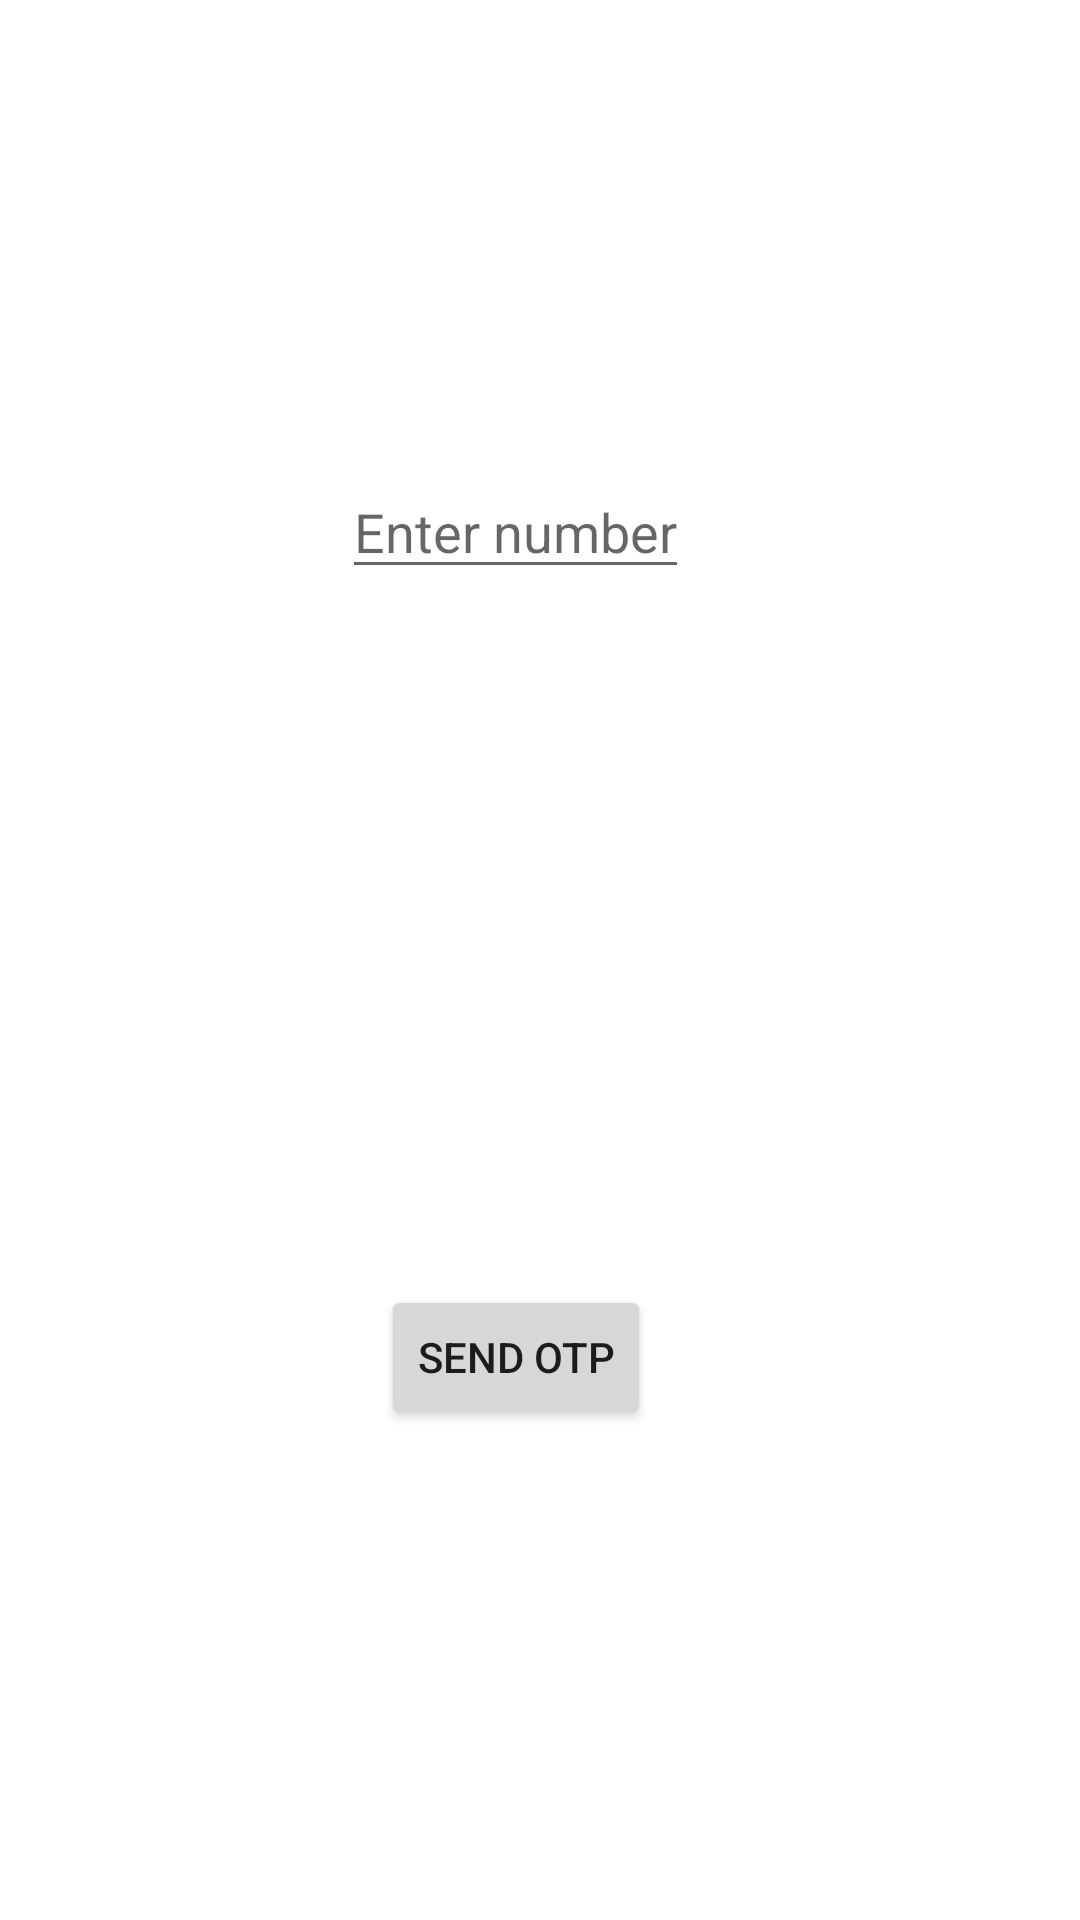

Reconstruct the res/layout file that produces this screen, plus the resources it refers to.
<!-- AndroidManifest.xml: application theme Theme.DrDocs -->
<!-- res/layout/activity_main.xml -->
<?xml version="1.0" encoding="utf-8"?>
<androidx.constraintlayout.widget.ConstraintLayout xmlns:android="http://schemas.android.com/apk/res/android"
    xmlns:app="http://schemas.android.com/apk/res-auto"
    xmlns:tools="http://schemas.android.com/tools"
    android:layout_width="match_parent"
    android:layout_height="match_parent"
    tools:context=".MainActivity">

    <EditText
        android:id="@+id/number_tv"
        android:layout_width="wrap_content"
        android:layout_height="wrap_content"
        android:hint="Enter number"
        android:inputType="number"
        app:layout_constraintBottom_toBottomOf="parent"
        app:layout_constraintEnd_toEndOf="parent"
        app:layout_constraintHorizontal_bias="0.466"
        app:layout_constraintStart_toStartOf="parent"
        app:layout_constraintTop_toTopOf="parent"
        app:layout_constraintVertical_bias="0.259" />

    <androidx.appcompat.widget.AppCompatButton
        android:id="@+id/button_next"
        android:layout_width="wrap_content"
        android:layout_height="wrap_content"
        android:layout_marginTop="232dp"
        android:text="Send otp"
        app:layout_constraintEnd_toEndOf="parent"
        app:layout_constraintHorizontal_bias="0.47"
        app:layout_constraintStart_toStartOf="parent"
        app:layout_constraintTop_toBottomOf="@+id/number_tv" />

</androidx.constraintlayout.widget.ConstraintLayout>
<!-- resources referenced by this layout -->
<resources>
  <style name="Theme.DrDocs" parent="Theme.MaterialComponents.DayNight.NoActionBar">
          
          <item name="colorPrimary">@color/app_main_color</item>
          <item name="colorPrimaryVariant">@color/app_main_color</item>
          <item name="colorOnPrimary">@color/white</item>
          
          <item name="colorSecondary">@color/teal_200</item>
          <item name="colorSecondaryVariant">@color/teal_700</item>
          <item name="colorOnSecondary">@color/black</item>
          
          <item name="android:statusBarColor" tools:targetApi="l">@color/app_main_color</item>
          
      </style>
  <color name="app_main_color">#4BB368</color>
  <color name="white">#FFFFFFFF</color>
  <color name="teal_200">#FF03DAC5</color>
  <color name="teal_700">#FF018786</color>
  <color name="black">#FF000000</color>
</resources>
